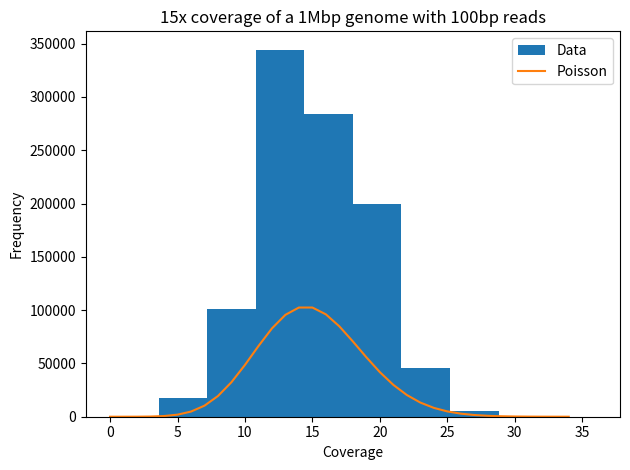

Write the Python code that produced this figure.
#!/usr/bin/env python3

import sys
import matplotlib.pyplot as plt
import numpy
from scipy.stats import poisson

list = [0] * 1000000

reads = 150000 #50000 for 5X coverage

for i in range(reads):
    start = numpy.random.randint(100, 999900)
    for j in range(start, start+100):
        list[j] += 1 
        
fig, ax = plt.subplots()

ax.hist(list, label = "Data")

x = numpy.arange(0, 35, 1) #15 instead of 35 for 5X coverage
y = poisson.pmf(x, 15)*1000000 #5 instead of 15 for 5X coverage

ax.plot(x, y, label = "Poisson")
ax.set_xlabel("Coverage")
ax.set_ylabel("Frequency")
ax.legend()
ax.set_title("15x coverage of a 1Mbp genome with 100bp reads")
fig.tight_layout()
#fig.savefig("week1_homework_15X")
plt.show() 





